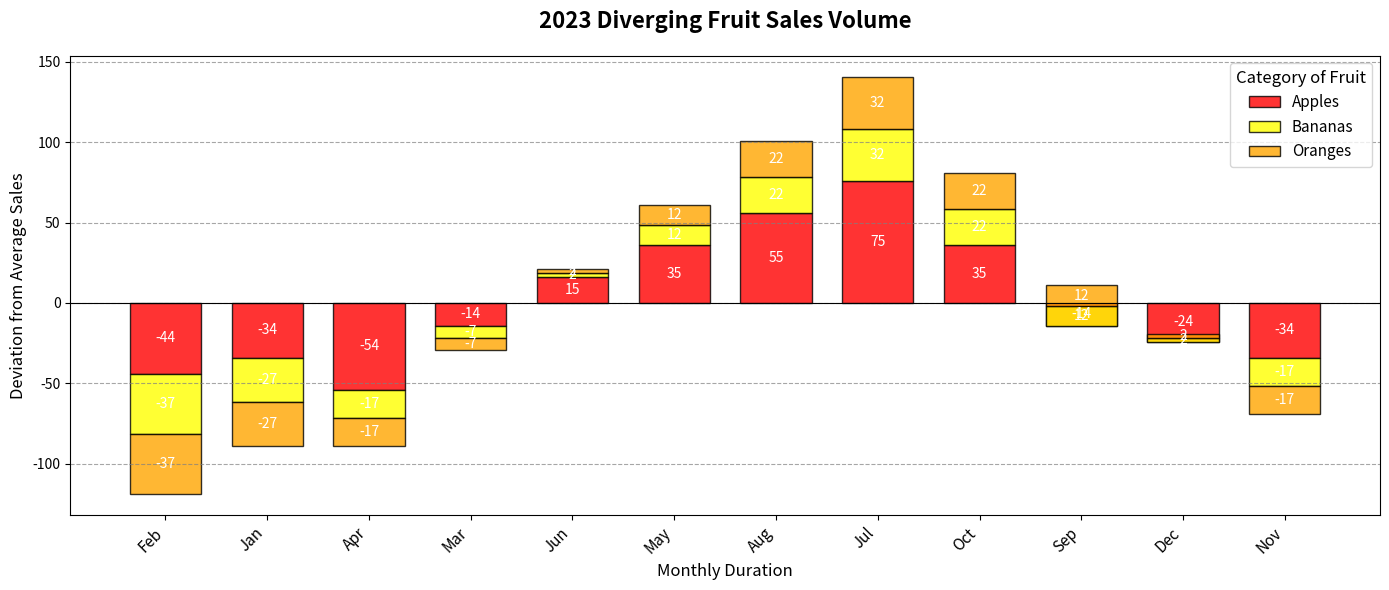

Write the Python code that produced this figure.
import matplotlib.pyplot as plt
import numpy as np

months = ['Feb', 'Jan', 'Apr', 'Mar', 'Jun', 'May', 'Aug', 'Jul', 'Oct', 'Sep', 'Dec', 'Nov']
apples_sales = np.array([120, 130, 110, 150, 180, 200, 220, 240, 200, 150, 140, 130])
bananas_sales = np.array([90, 100, 110, 120, 130, 140, 150, 160, 150, 140, 130, 110])
oranges_sales = np.array([80, 90, 100, 110, 120, 130, 140, 150, 140, 130, 120, 100])

# Calculate the average sales for each fruit
average_apples = np.mean(apples_sales)
average_bananas = np.mean(bananas_sales)
average_oranges = np.mean(oranges_sales)

fig, ax = plt.subplots(figsize=(14, 6))

bar_width = 0.7
positions = np.arange(len(months))

# Plot each fruit with its sales deviation from the average
bar1_apples = ax.bar(positions, apples_sales - average_apples, width=bar_width, color='red', label='Apples', edgecolor='black', alpha=0.8)
bar2_bananas = ax.bar(positions, bananas_sales - average_bananas, width=bar_width, bottom=apples_sales - average_apples, color='yellow', label='Bananas', edgecolor='black', alpha=0.8)
bar3_oranges = ax.bar(positions, oranges_sales - average_oranges, width=bar_width, bottom=(apples_sales + bananas_sales) - (average_apples + average_bananas), color='orange', label='Oranges', edgecolor='black', alpha=0.8)

ax.set_title('2023 Diverging Fruit Sales Volume', fontsize=16, fontweight='bold', pad=20)
ax.set_xlabel('Monthly Duration', fontsize=12)
ax.set_ylabel('Deviation from Average Sales', fontsize=12)
ax.set_xticks(positions)
ax.set_xticklabels(months, rotation=45, ha='right', fontsize=11)
ax.legend(title='Category of Fruit', loc='upper right', fontsize=11, title_fontsize=12)
ax.axhline(0, color='black', linewidth=0.8)  # Central axis for diverging chart
ax.yaxis.grid(True, linestyle='--', which='major', color='grey', alpha=0.7)

for bar in bar1_apples + bar2_bananas + bar3_oranges:
    height = bar.get_height()
    ax.text(
        bar.get_x() + bar.get_width() / 2,
        bar.get_y() + height / 2,
        f'{int(height)}',
        ha='center',
        va='center',
        color='white',
        fontsize=10
    )

plt.tight_layout()
plt.show()
